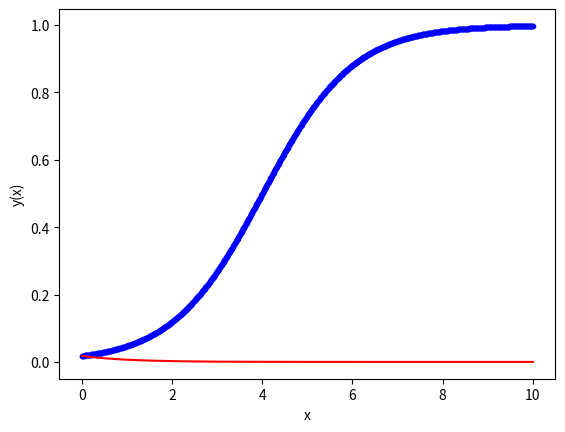

The script that saved this image:
# Recommendation:
# This code is recommended for solving first-order ordinary differential equations (ODEs) of the form dy/dx = f(x, y).
# It is suitable for educational or demonstrative purposes, providing a clear example of the Fourth Order Runge-Kutta method.
# The code allows manual control over step size and iterations, making it useful for understanding the RK4 method.

# Caution:
# Not recommended for complex or varied ODEs where higher-order methods or specialized solvers might be more appropriate.
# The code assumes a simple ODE with a fixed coefficient, limiting its applicability to a specific class of problems.

# Comments on Code:
# - The model function defines the ODE (dy/dx = k * y) and can be modified for different equations.
# - Initial conditions, step size, and solution interval are customizable for different scenarios.
# - The RK4 method is implemented with clear steps, making it easy to understand and modify.

# Suggestions:
# - Ensure that the provided ODE matches the form dy/dx = f(x, y) for accurate results.
# - Consider adapting the code for dynamic step size based on the solution behavior.
# - Explore additional error analysis techniques for a more comprehensive understanding.

# Additional Notes:
# - The code generates a plot for visual comparison between the RK4 solution and the exact solution.
# - Results are printed on screen and saved in a text file for further analysis.

# Usage:
# Example usage is provided for solving the ODE dy/dx = -y. Customize initial conditions and parameters accordingly.
# Save the code with a meaningful filename and adjust the model function for different ODEs.
# Execute the script to obtain numerical solutions and visual comparisons.

# Import necessary modules
import numpy as np
import matplotlib.pyplot as plt
import math

# Define the differential equation dy/dx
def model(y, x):
    k = (1 - y)
    dydx = k * y
    return dydx

# Initial conditions and parameters
x0 = 0  # Initial x
y0 = np.exp(-4) / (np.exp(-4) + 1)  # Initial condition for y
x_final = 10  # Total solution interval
h = 0.01  # Step size

# Fourth Order Runge-Kutta method

# Calculate the number of steps for iteration
n_step = math.ceil(x_final / h)

# Definition of arrays to store the solution
y_rk = np.zeros(n_step + 1)
x_rk = np.zeros(n_step + 1)

# Initialize solution arrays with initial conditions
y_rk[0] = y0
x_rk[0] = x0

# Populate the x array based on the step size
for i in range(n_step):
    x_rk[i + 1] = x_rk[i] + h

# Apply RK method n_step times
for i in range(n_step):
    # Compute the four slopes using RK4 method
    x_dummy = x_rk[i]
    y_dummy = y_rk[i]
    k1 = model(y_dummy, x_dummy)

    x_dummy = x_rk[i] + h / 2
    y_dummy = y_rk[i] + k1 * h / 2
    k2 = model(y_dummy, x_dummy)

    x_dummy = x_rk[i] + h / 2
    y_dummy = y_rk[i] + k2 * h / 2
    k3 = model(y_dummy, x_dummy)

    x_dummy = x_rk[i] + h
    y_dummy = y_rk[i] + k3 * h
    k4 = model(y_dummy, x_dummy)

    # Compute the slope as a weighted average of the four slopes
    slope = 1 / 6 * k1 + 2 / 6 * k2 + 2 / 6 * k3 + 1 / 6 * k4

    # Use the RK method to solve the ODE
    y_rk[i + 1] = y_rk[i] + h * slope

    # Generate a finely sampled exact solution for comparison, MODIFY
    n_exact = 100
    x_exact = np.linspace(0, x_final, n_exact + 1)
    y_exact = np.exp(x_exact - 4) / (np.exp(x_exact - 4) + 1)

# Calculate exact values of the solution for comparison
for i in range(n_exact + 1):
    y_exact[i] = y0 * math.exp(-x_exact[i])

# Print results on screen
# Print results on screen with neatly aligned columns
rounding_precision = 4

# Print results on screen with neatly aligned columns and rounding
print(f'Step\t\t x\t\t\t y-eul\t\t\t y-exact\t\t\t Error (%)')
for i in range(n_step + 1):
    print(f'{i}\t\t {x_rk[i]:.{rounding_precision}f}\t\t {y_rk[i]:.{rounding_precision}f}\t\t {y0 * math.exp(-x_rk[i]):.{rounding_precision}f}\t\t {(y_rk[i] - y0 * math.exp(-x_rk[i])) / (y0 * math.exp(-x_rk[i])) * 100:.{rounding_precision}f}')

'''
# Save results in a text file
file_name = 'output_h' + str(h) + '.dat'
f_io = open(file_name, 'w')
for i in range(n_step + 1):
    s1 = str(i)
    s2 = str(x_rk[i])
    s3 = str(y_rk[i])
    s4 = s1 + ' ' + s2 + ' ' + s3
    f_io.write(s4 + '\n')
f_io.close()
'''

# Plot results for comparison
plt.plot(x_rk, y_rk, 'b.-', x_exact, y_exact, 'r-')
plt.xlabel('x')
plt.ylabel('y(x)')
plt.show()
